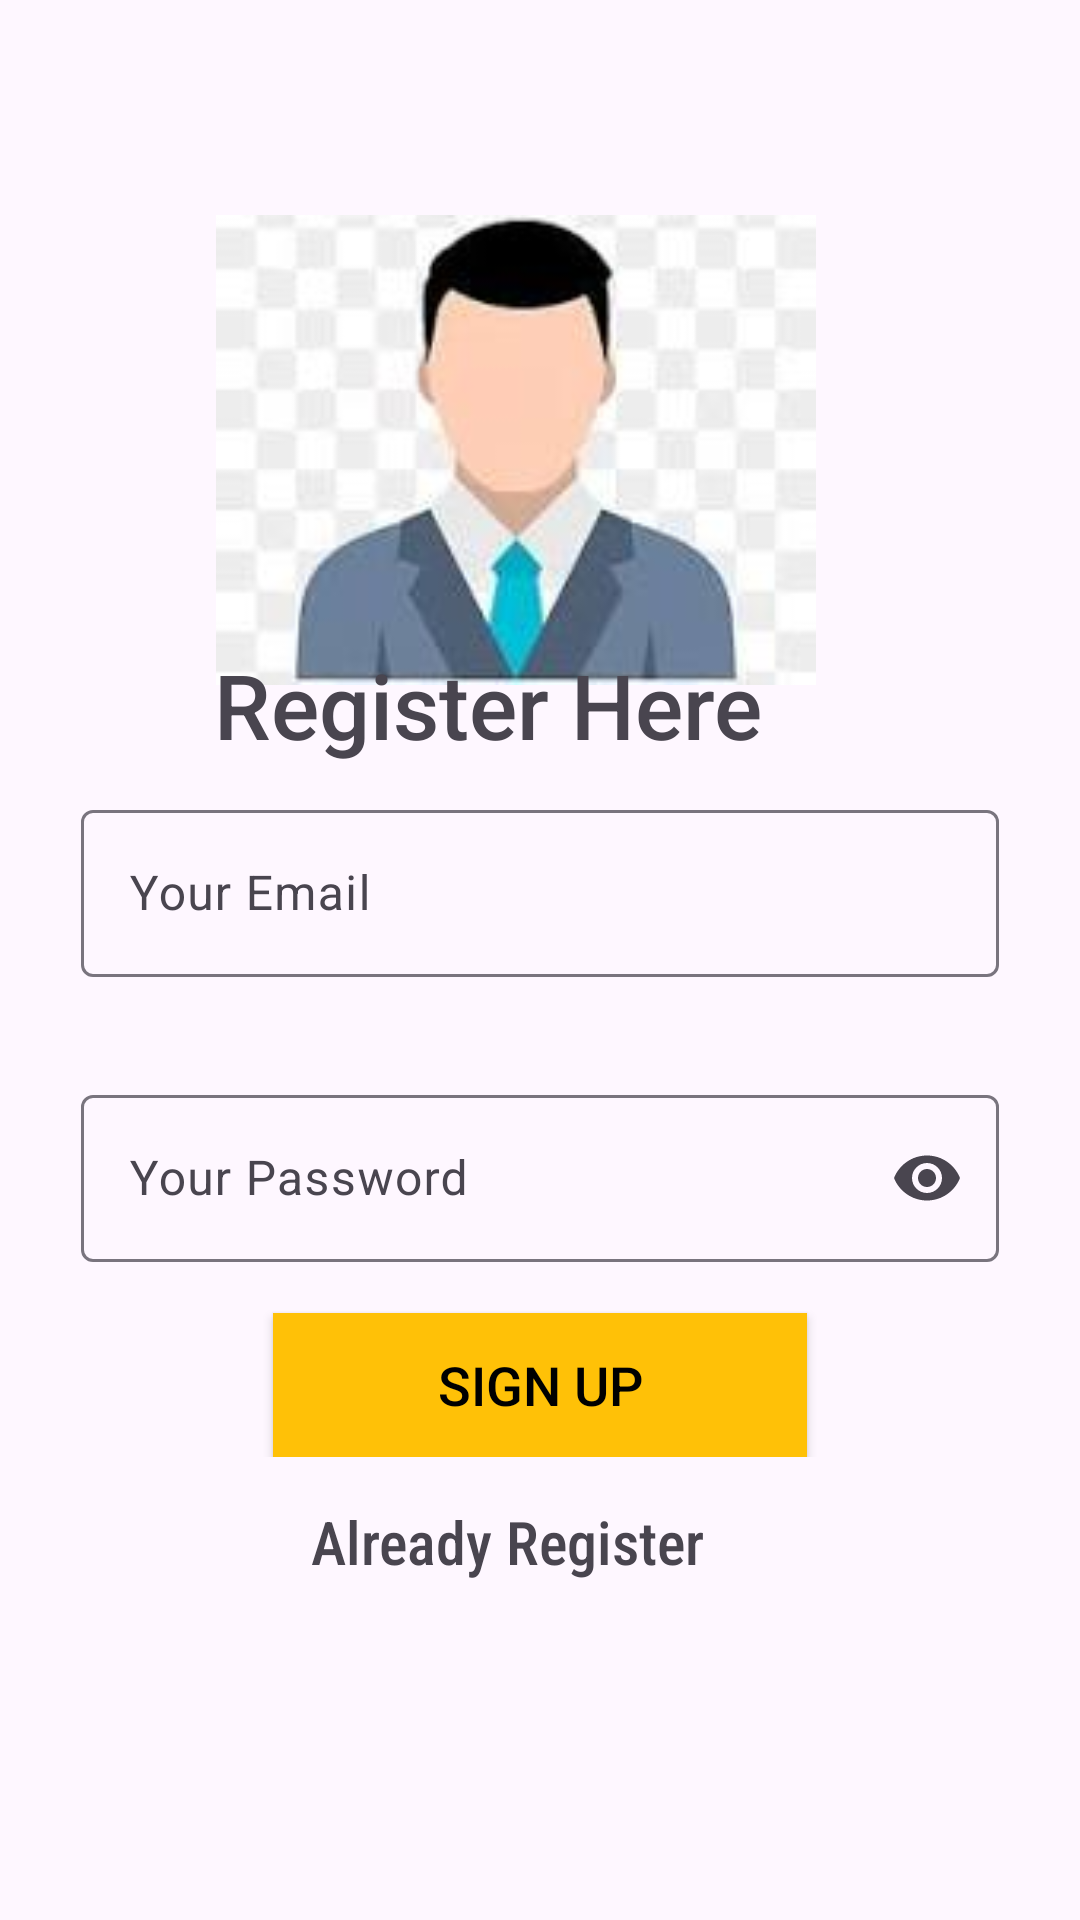

This screen was rendered from an Android layout file. Write that file and the resources it references.
<!-- AndroidManifest.xml: application theme Theme.SignIn_Up -->
<!-- res/layout/activity_main.xml -->
<?xml version="1.0" encoding="utf-8"?>
<androidx.constraintlayout.widget.ConstraintLayout
    xmlns:android="http://schemas.android.com/apk/res/android"
    xmlns:app="http://schemas.android.com/apk/res-auto"
    xmlns:tools="http://schemas.android.com/tools"
    android:layout_width="match_parent"
    android:layout_height="match_parent"
    tools:context=".MainActivity">

    <ImageView
        android:id="@+id/imageView"
        android:layout_width="200dp"
        android:layout_height="200dp"
        android:src="@drawable/user"
        app:layout_constraintBottom_toBottomOf="parent"
        app:layout_constraintEnd_toEndOf="parent"
        app:layout_constraintHorizontal_bias="0.45"
        app:layout_constraintStart_toStartOf="parent"
        app:layout_constraintTop_toTopOf="parent"
        app:layout_constraintVertical_bias="0.114" />

    <TextView
        android:id="@+id/textView"
        android:layout_width="204dp"
        android:layout_height="47dp"
        android:fontFamily="sans-serif-medium"
        android:text="Register Here"
        android:textSize="30sp"
        app:layout_constraintBottom_toBottomOf="parent"
        app:layout_constraintEnd_toEndOf="parent"
        app:layout_constraintHorizontal_bias="0.458"
        app:layout_constraintStart_toStartOf="parent"
        app:layout_constraintTop_toTopOf="parent"
        app:layout_constraintVertical_bias="0.362" />

    <LinearLayout
        android:id="@+id/linearLayout"
        android:layout_width="338dp"
        android:layout_height="wrap_content"
        android:layout_margin="0dp"
        android:orientation="vertical"
        android:padding="0dp"
        app:layout_constraintBottom_toBottomOf="parent"
        app:layout_constraintEnd_toEndOf="parent"
        app:layout_constraintHorizontal_bias="0.493"
        app:layout_constraintStart_toStartOf="parent"
        app:layout_constraintTop_toTopOf="parent"
        app:layout_constraintVertical_bias="0.616">

        


        <com.google.android.material.textfield.TextInputLayout
            android:id="@+id/email"
            style="@style/Widget.Material3.TextInputEditText.OutlinedBox"
            android:layout_width="match_parent"
            android:layout_height="wrap_content"
            android:layout_marginBottom="0dp"
            android:hint="Your Email"
            app:hintTextColor="@color/bordercolor">

            <com.google.android.material.textfield.TextInputEditText
                android:layout_width="match_parent"
                android:layout_height="wrap_content"
                android:inputType="textEmailAddress" />

        </com.google.android.material.textfield.TextInputLayout>

        
        <com.google.android.material.textfield.TextInputLayout
            android:id="@+id/pwd"
            style="@style/Widget.Material3.TextInputEditText.OutlinedBox"
            android:layout_width="match_parent"
            android:layout_height="wrap_content"
            android:hint="Your Password"
            app:endIconMode="password_toggle"
            app:hintTextColor="@color/bordercolor">

            <com.google.android.material.textfield.TextInputEditText
                android:layout_width="match_parent"
                android:layout_height="wrap_content"
                android:inputType="textPassword" />
        </com.google.android.material.textfield.TextInputLayout>

        <androidx.appcompat.widget.AppCompatButton
            android:layout_width="178dp"
            android:layout_height="wrap_content"
            android:layout_gravity="center_horizontal"
            android:background="@color/btncolor"
            android:padding="10dp"
            android:id="@+id/btn"
            android:text="Sign Up"
            android:textColor="@color/black"
            android:textSize="18sp" />

    </LinearLayout>

    <ProgressBar
        android:id="@+id/progressBar"
        style="?android:attr/progressBarStyle"
        android:layout_width="92dp"
        android:layout_height="61dp"
        app:layout_constraintBottom_toBottomOf="parent"
        app:layout_constraintEnd_toEndOf="parent"
        app:layout_constraintStart_toStartOf="parent"
        android:visibility="invisible"
        app:layout_constraintTop_toTopOf="parent" />

    <TextView
        android:id="@+id/already"
        android:layout_width="wrap_content"
        android:layout_height="wrap_content"
        android:text="Already Register"
       android:fontFamily="sans-serif-condensed-medium"
        android:textSize="20sp"
        app:layout_constraintBottom_toBottomOf="parent"
        app:layout_constraintEnd_toEndOf="parent"
        app:layout_constraintHorizontal_bias="0.453"
        app:layout_constraintStart_toStartOf="parent"
        app:layout_constraintTop_toTopOf="parent"
        app:layout_constraintVertical_bias="0.816" />

</androidx.constraintlayout.widget.ConstraintLayout>
<!-- resources referenced by this layout -->
<resources>
  <color name="black">#FF000000</color>
  <color name="bordercolor">#1B8BE4</color>
  <color name="btncolor">#FFC107</color>
  <!-- drawable user: jpeg bitmap (drawable, 4172 bytes) -->
  <style name="Theme.SignIn_Up" parent="Base.Theme.SignIn_Up" />
  <style name="Base.Theme.SignIn_Up" parent="Theme.Material3.DayNight.NoActionBar">
          
          
      </style>
</resources>
